Run: headless pygame with SDL's dummy video driver; simulated clock (each Clock.tick advances the game by its frame time, no real sleeping); random seed 0; keys injected as events and as key.get_pressed() state; no mouse input.
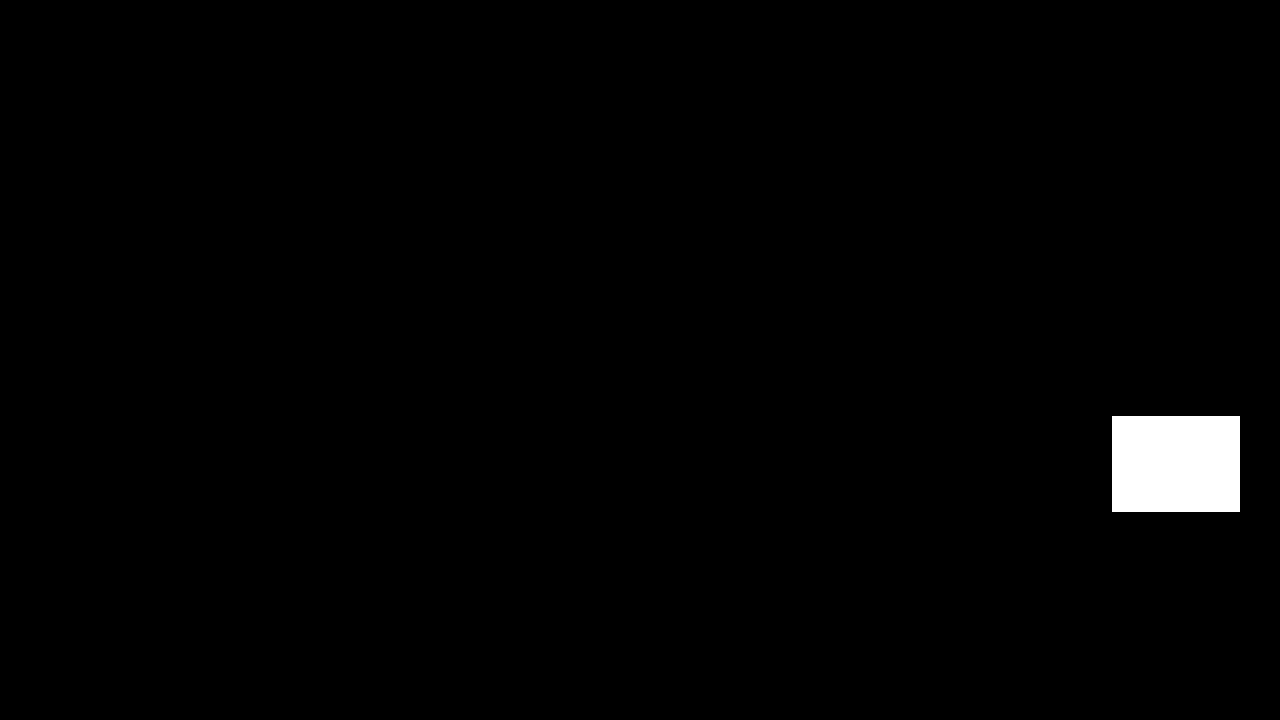
Frame 1 of 4 · flips 1–60 · no input
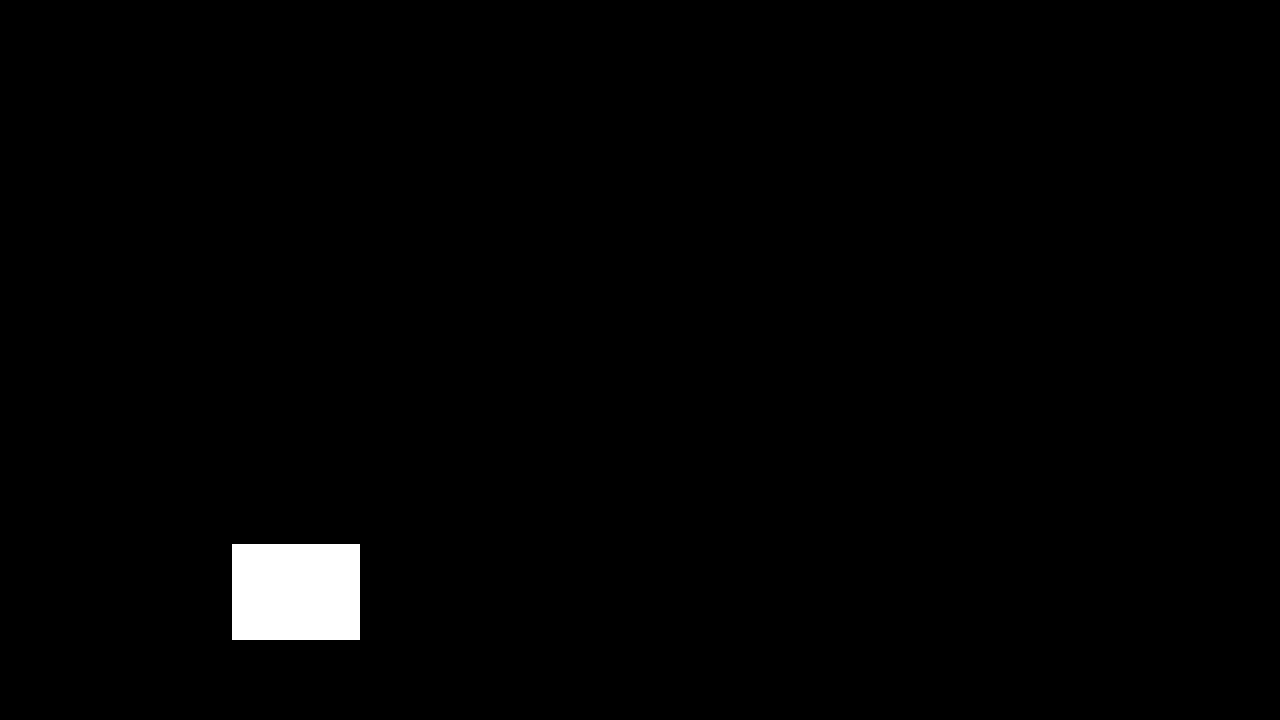
Frame 2 of 4 · flips 61–180 · tapped SPACE, RETURN · held RIGHT (→), D
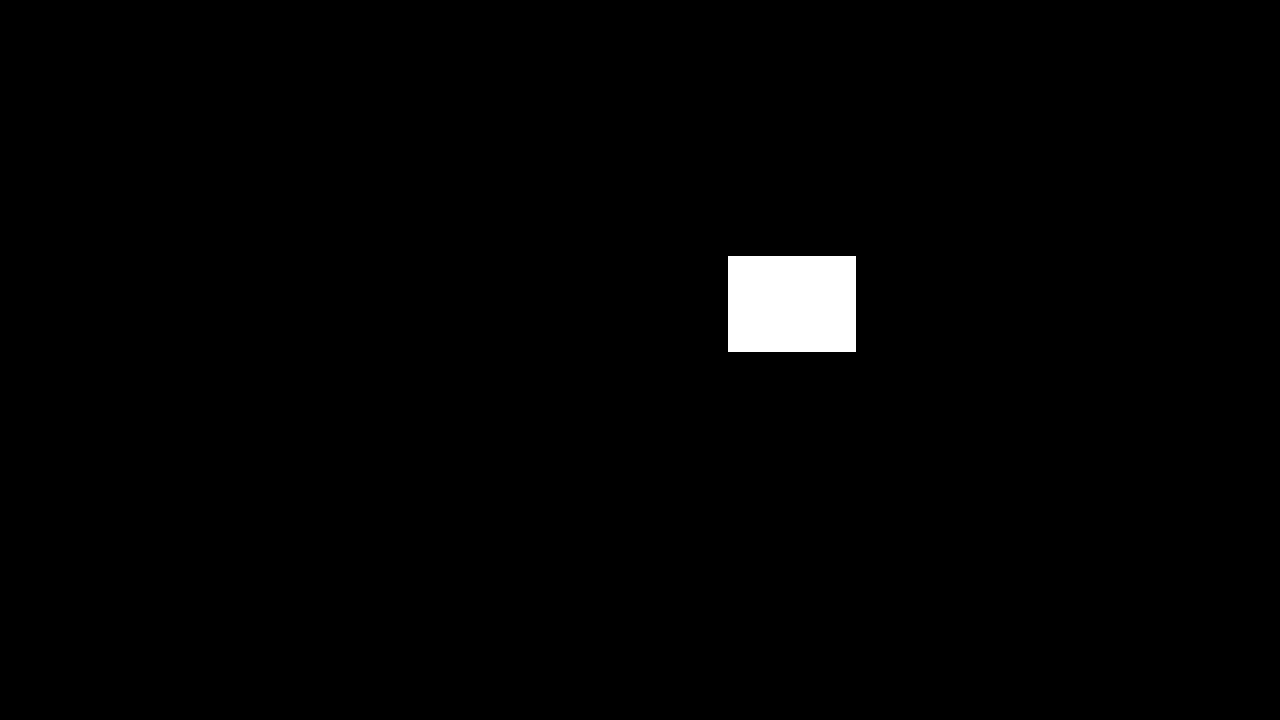
Frame 3 of 4 · flips 181–300 · held DOWN (↓), S
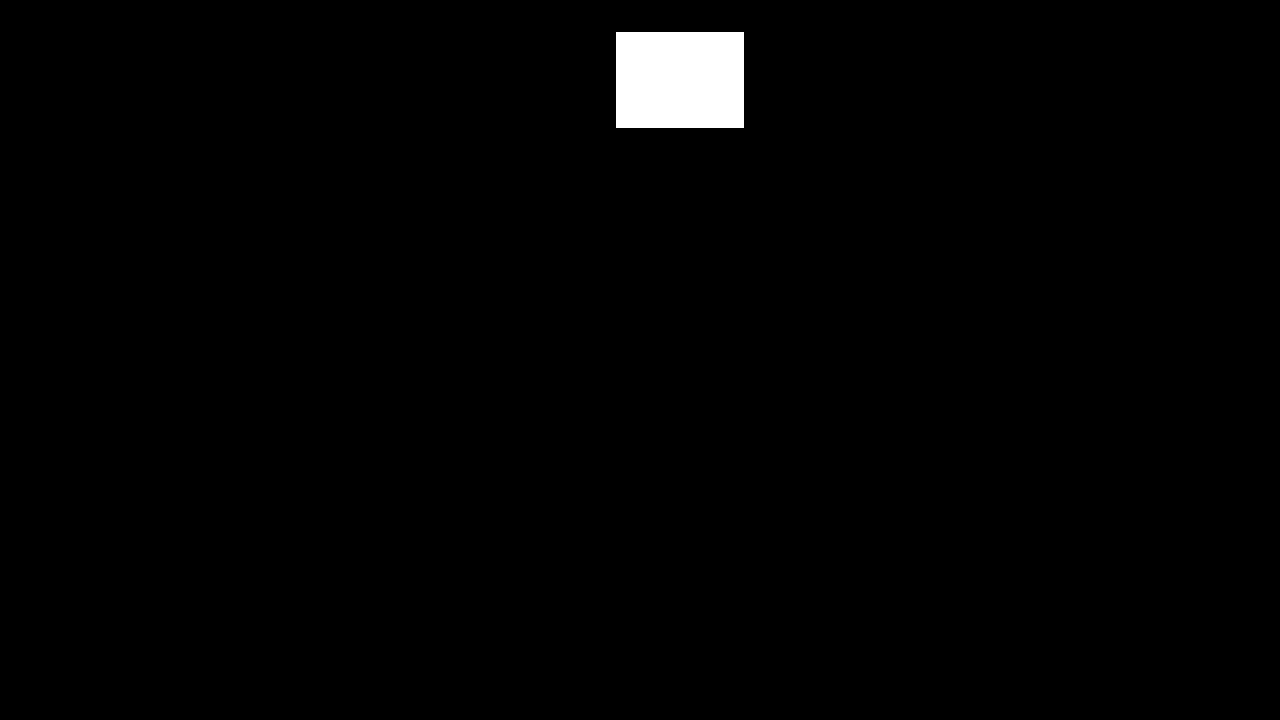
Frame 4 of 4 · flips 301–420 · held LEFT (←), A, UP (↑), W

The pygame program that drew these frames:

import pygame


pygame.init()
screenx, screeny = 1280, 720
screen = pygame.display.set_mode((screenx, screeny), pygame.RESIZABLE)
clock = pygame.time.Clock()
running = True
pygame.display.set_caption("bouncingthing")



rectx, recty = 128, 96
velx, vely = 8, 8
thing = pygame.Rect((640, 360), (rectx, recty))


while running:
    for event in pygame.event.get():
        if event.type == pygame.QUIT:
            running = False

    # make whole screen black
    screen.fill("black")

    # the rendering
    pygame.draw.rect(screen, (255, 255, 255), thing)

    # the processing
    coord = thing.topleft
    if ((coord[0] + velx) > (screenx - rectx)) or ((coord[0] + velx) < 0):
        velx = -velx
    if (coord[1] + vely) > (screeny - recty) or ((coord[1] + vely) < 0):
        vely = -vely
    thing = thing.move(velx, vely)

    # flip() the display to put your work on screen
    pygame.display.flip()

    clock.tick(24)  # limits FPS to 60

pygame.quit()
